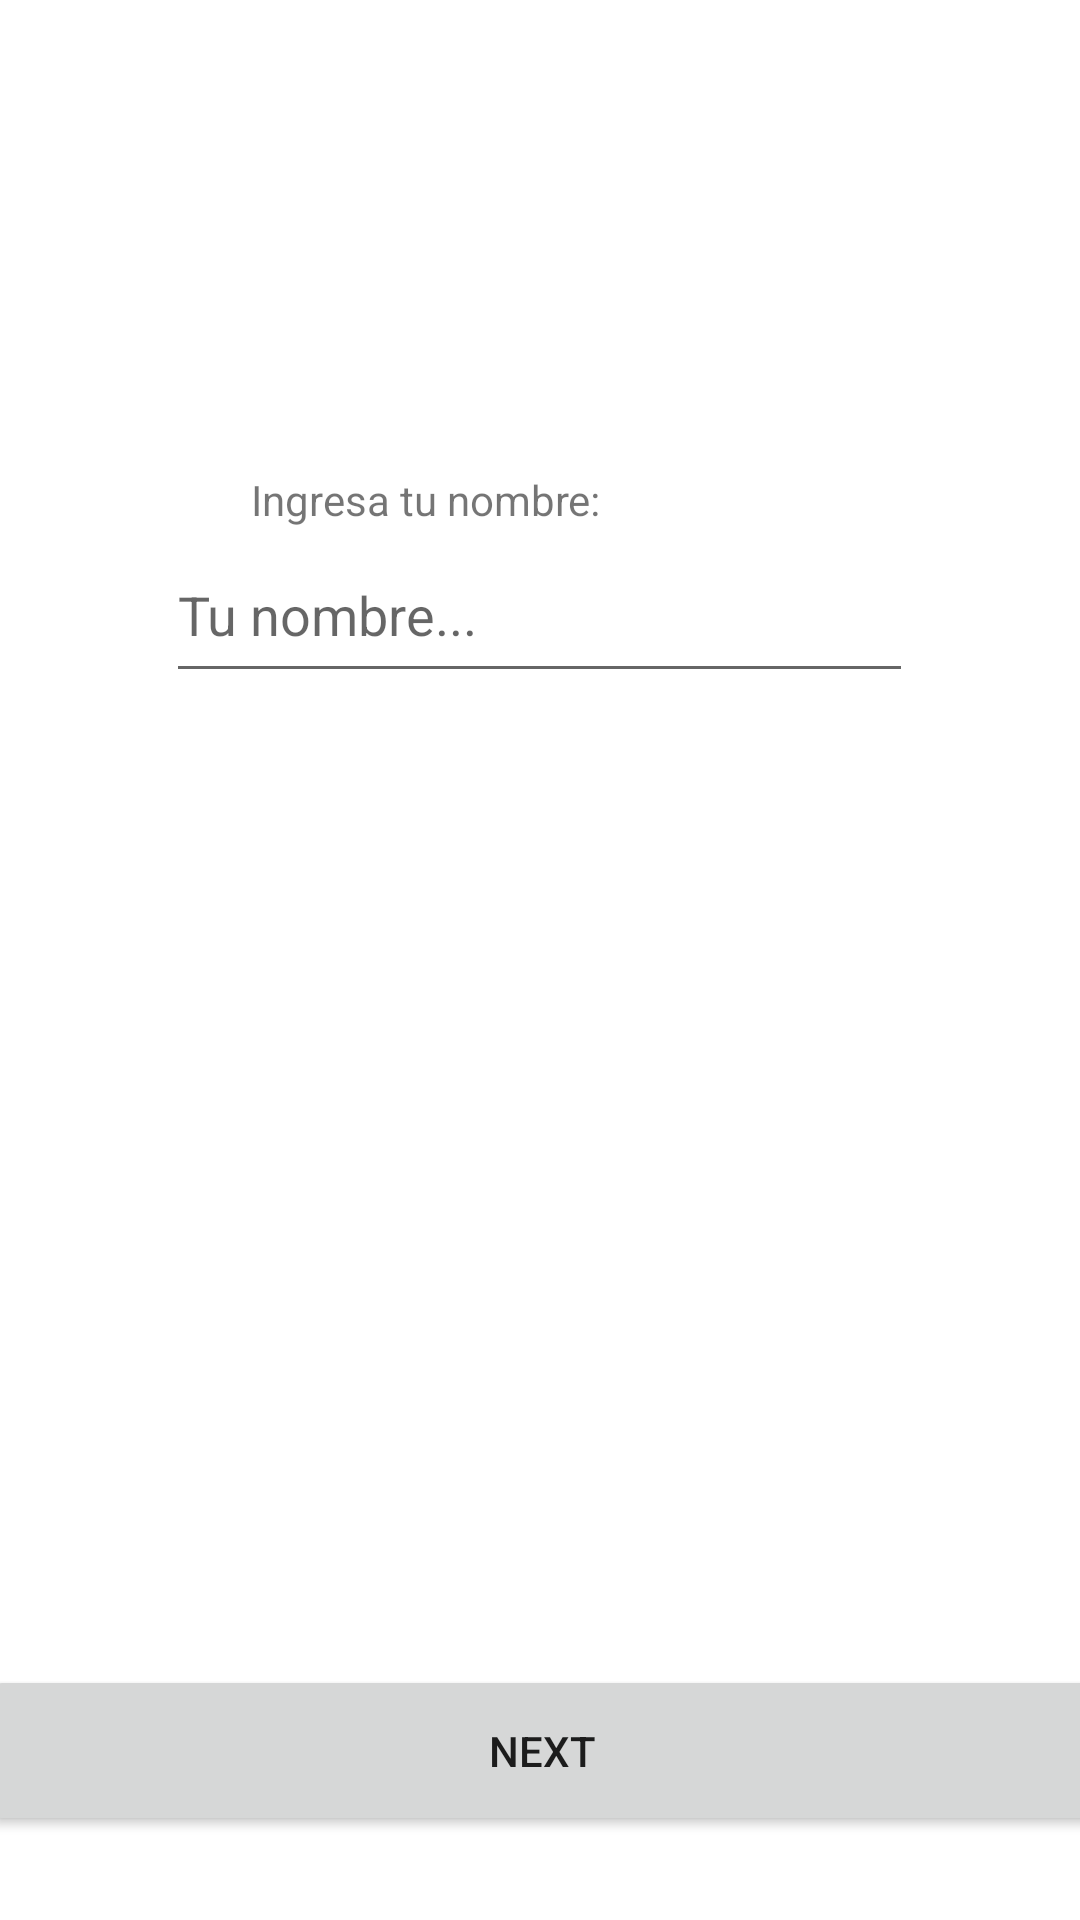

The Android layout XML behind this screen, and the referenced resources:
<!-- AndroidManifest.xml: application theme Theme.PMFinal -->
<!-- res/layout/slide_1.xml -->
<?xml version="1.0" encoding="utf-8"?>
<androidx.constraintlayout.widget.ConstraintLayout xmlns:android="http://schemas.android.com/apk/res/android"
    xmlns:app="http://schemas.android.com/apk/res-auto"
    xmlns:tools="http://schemas.android.com/tools"
    android:layout_width="match_parent"
    android:layout_height="match_parent">


    <Button
        android:id="@+id/button"
        android:layout_width="372dp"
        android:layout_height="57dp"
        android:layout_marginBottom="28dp"
        android:text="Next"
        app:layout_constraintBottom_toBottomOf="parent"
        app:layout_constraintEnd_toEndOf="parent"
        app:layout_constraintHorizontal_bias="0.487"
        app:layout_constraintStart_toStartOf="parent" />

    <TextView
        android:id="@+id/textView4"
        android:layout_width="wrap_content"
        android:layout_height="wrap_content"
        android:text="Ingresa tu nombre:"
        app:layout_constraintBottom_toTopOf="@+id/editTextTextPersonName2"
        app:layout_constraintEnd_toEndOf="parent"
        app:layout_constraintHorizontal_bias="0.344"
        app:layout_constraintStart_toStartOf="parent" />

    <EditText
        android:id="@+id/editTextTextPersonName2"
        android:layout_width="249dp"
        android:layout_height="55dp"
        android:layout_marginBottom="324dp"
        android:ems="10"
        android:inputType="textPersonName"
        android:hint="Tu nombre..."
        app:layout_constraintBottom_toTopOf="@+id/button"
        app:layout_constraintEnd_toEndOf="parent"
        app:layout_constraintHorizontal_bias="0.497"
        app:layout_constraintStart_toStartOf="parent" />
</androidx.constraintlayout.widget.ConstraintLayout>
<!-- resources referenced by this layout -->
<resources>
  <style name="Theme.PMFinal" parent="Theme.MaterialComponents.DayNight.NoActionBar">
          
          <item name="colorPrimary">@color/purple_500</item>
          <item name="colorPrimaryVariant">@color/purple_700</item>
          <item name="colorOnPrimary">@color/white</item>
          
          <item name="colorSecondary">@color/teal_200</item>
          <item name="colorSecondaryVariant">@color/teal_700</item>
          <item name="colorOnSecondary">@color/black</item>
          
          <item name="android:statusBarColor" tools:targetApi="l">?attr/colorPrimaryVariant</item>
          
      </style>
  <!-- not gathered from this repository: default colours our renderer supplied (Android Studio template values) -->
  <color name="purple_500">#FF6200EE</color>
  <color name="purple_700">#FF3700B3</color>
  <color name="teal_200">#FF03DAC5</color>
  <color name="teal_700">#FF018786</color>
  <color name="black">#FF000000</color>
  <color name="white">#FFFFFFFF</color>
</resources>
